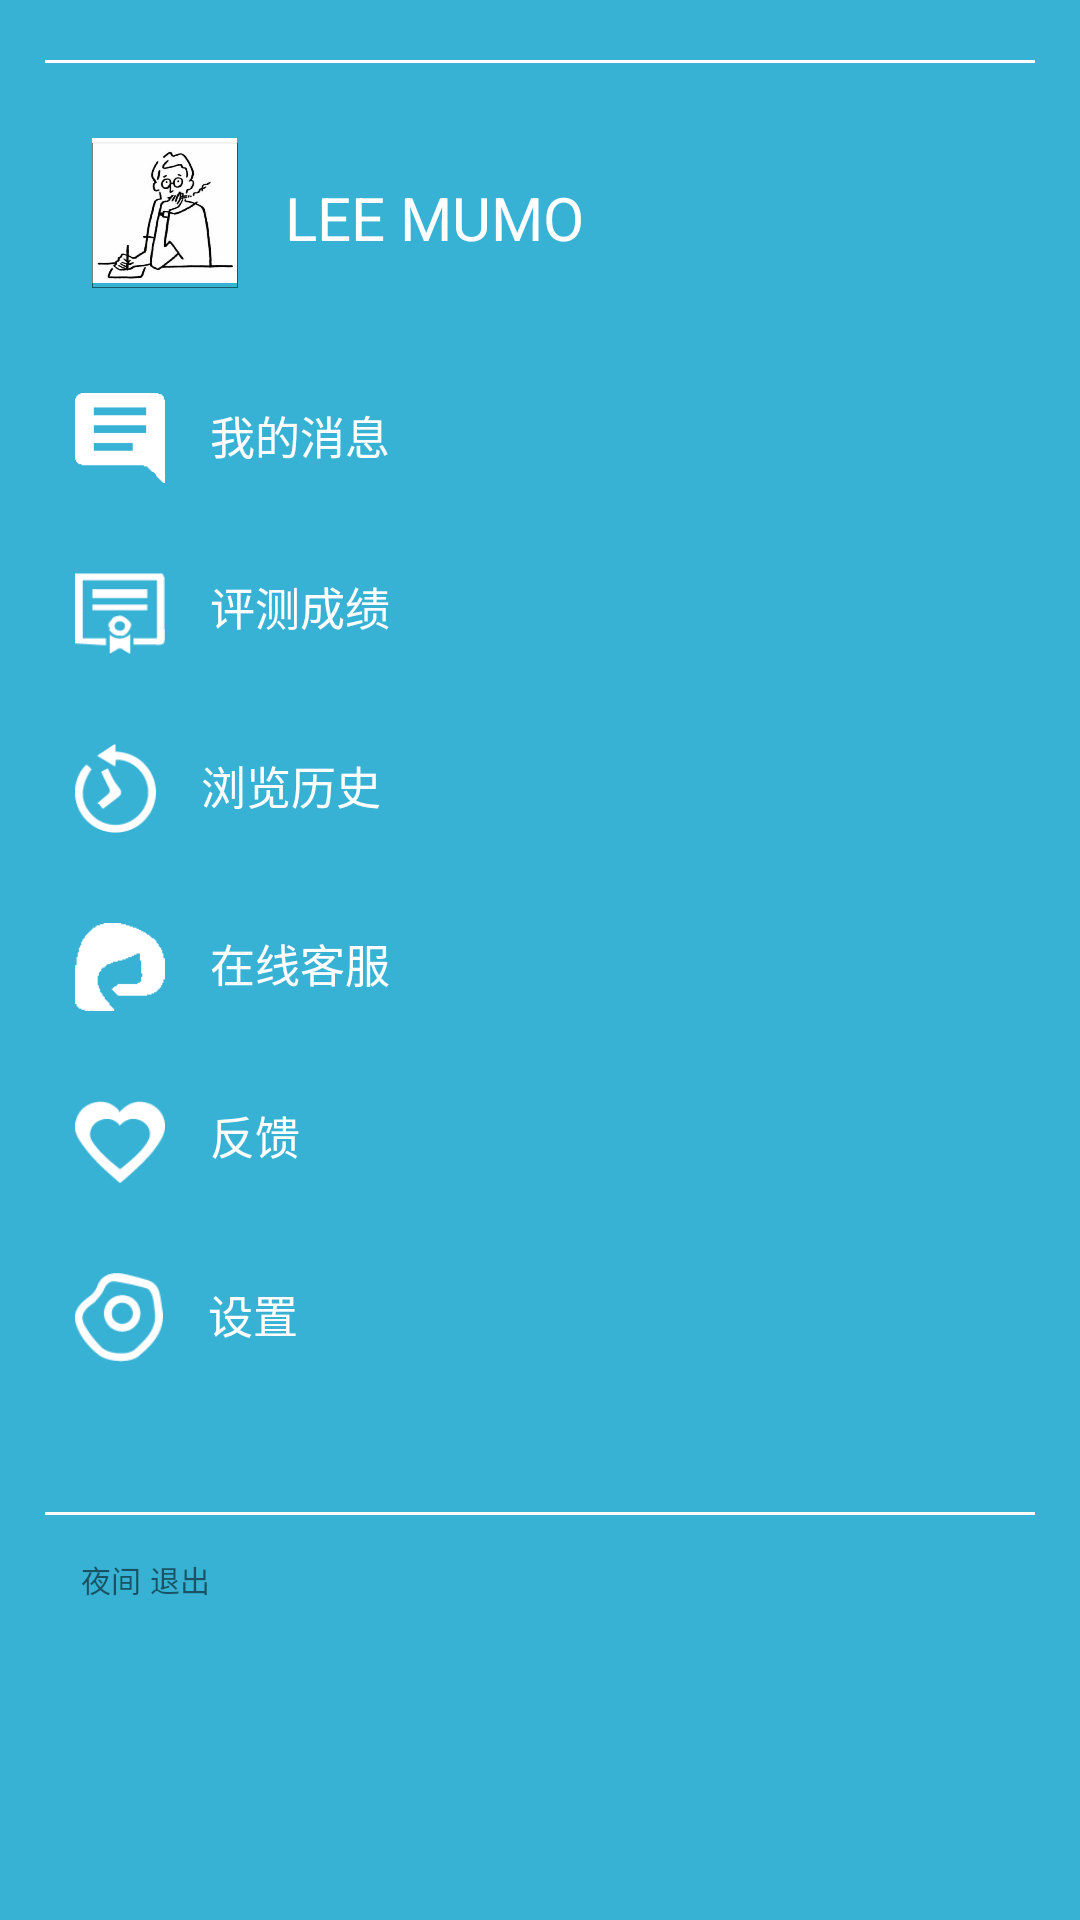

Here is an Android app screen rendered from its layout file. Give the layout XML and the strings, colors and styles it references.
<!-- AndroidManifest.xml: application theme AppTheme -->
<!-- res/layout/layout_menu_logic2.xml -->
<?xml version="1.0" encoding="utf-8"?>
<RelativeLayout xmlns:android="http://schemas.android.com/apk/res/android"
    android:id="@+id/loginDrawer"
    android:layout_width="240dp"
    android:layout_height="match_parent"
    android:background="#37B2D5"
    android:layout_gravity="left">

    <ScrollView
        android:layout_width="0dp"
        android:layout_height="0dp"></ScrollView>

    <View
        android:id="@+id/top1"
        android:layout_width="match_parent"
        android:layout_height="1dp"
        android:layout_marginLeft="15dp"
        android:layout_marginRight="15dp"
        android:background="#FFFFFF"
        android:layout_marginTop="20dp"/>

    <ImageView
        android:id="@+id/zhaopian1"
        android:src="@drawable/p3"
        android:layout_width="50dp"
        android:layout_height="50dp"
        android:layout_below="@+id/top1"
        android:layout_marginTop="25dp"
        android:layout_marginLeft="30dp"

        />
    <TextView
        android:id="@+id/name_drawer"
        android:layout_width="wrap_content"
        android:layout_height="wrap_content"
        android:text="LEE MUMO"
        android:textColor="#FFF"
        android:textSize="20dp"
        android:layout_toRightOf="@+id/zhaopian1"
        android:layout_alignBottom="@+id/zhaopian1"
        android:layout_marginBottom="10dp"
        android:layout_marginLeft="15dp"/>

    <ImageView
        android:id="@+id/mymessage"
        android:layout_width="wrap_content"
        android:layout_height="wrap_content"
        android:layout_below="@+id/zhaopian1"
        android:layout_marginLeft="25dp"
        android:layout_marginTop="35dp"
        android:adjustViewBounds="true"
        android:maxHeight="30dp"
        android:maxWidth="30dp"
        android:src="@drawable/mymessage" />

    <TextView
        android:layout_width="wrap_content"
        android:layout_height="wrap_content"
        android:text="我的消息"
        android:textColor="#FFF"
        android:textSize="15dp"
        android:layout_toRightOf="@+id/mymessage"
        android:layout_alignBottom="@+id/mymessage"
        android:layout_marginBottom="5dp"
        android:layout_marginLeft="15dp"/>


    <ImageView
        android:id="@+id/result"
        android:layout_width="wrap_content"
        android:layout_height="wrap_content"
        android:src="@drawable/result"
        android:adjustViewBounds="true"
        android:maxWidth="30dp"
        android:maxHeight="30dp"
        android:layout_below="@+id/mymessage"
        android:layout_marginLeft="25dp"
        android:layout_marginTop="30dp"
        />

    <TextView
        android:layout_width="wrap_content"
        android:layout_height="wrap_content"
        android:text="评测成绩"
        android:textColor="#FFF"
        android:textSize="15dp"
        android:layout_toRightOf="@+id/result"
        android:layout_alignBottom="@+id/result"
        android:layout_marginBottom="5dp"
        android:layout_marginLeft="15dp"/>

    <ImageView
        android:id="@+id/lishi2"
        android:layout_width="wrap_content"
        android:layout_height="wrap_content"
        android:src="@drawable/lishi2"
        android:adjustViewBounds="true"
        android:maxWidth="30dp"
        android:maxHeight="30dp"
        android:layout_below="@+id/result"
        android:layout_marginLeft="25dp"
        android:layout_marginTop="30dp"
        />

    <TextView
        android:layout_width="wrap_content"
        android:layout_height="wrap_content"
        android:text="浏览历史"
        android:textColor="#FFF"
        android:textSize="15dp"
        android:layout_toRightOf="@+id/lishi2"
        android:layout_alignBottom="@+id/lishi2"
        android:layout_marginBottom="5dp"
        android:layout_marginLeft="15dp"/>


    <ImageView
        android:id="@+id/fuwu"
        android:layout_width="wrap_content"
        android:layout_height="wrap_content"
        android:src="@drawable/fuwu"
        android:adjustViewBounds="true"
        android:maxWidth="30dp"
        android:maxHeight="30dp"
        android:layout_below="@+id/lishi2"
        android:layout_marginLeft="25dp"
        android:layout_marginTop="30dp"
        />

    <TextView
        android:layout_width="wrap_content"
        android:layout_height="wrap_content"
        android:text="在线客服"
        android:textColor="#FFF"
        android:textSize="15dp"
        android:layout_toRightOf="@+id/fuwu"
        android:layout_alignBottom="@+id/fuwu"
        android:layout_marginBottom="5dp"
        android:layout_marginLeft="15dp"/>


    <ImageView
        android:id="@+id/fankui2"
        android:layout_width="wrap_content"
        android:layout_height="wrap_content"
        android:src="@drawable/fankui2"
        android:adjustViewBounds="true"
        android:maxWidth="30dp"
        android:maxHeight="30dp"
        android:layout_below="@+id/fuwu"
        android:layout_marginLeft="25dp"
        android:layout_marginTop="30dp"
        />

    <TextView
        android:layout_width="wrap_content"
        android:layout_height="wrap_content"
        android:text="反馈"
        android:textColor="#FFF"
        android:textSize="15dp"
        android:layout_toRightOf="@+id/fankui2"
        android:layout_alignBottom="@+id/fankui2"
        android:layout_marginBottom="5dp"
        android:layout_marginLeft="15dp"/>


    <ImageView
        android:id="@+id/setting"
        android:layout_width="wrap_content"
        android:layout_height="wrap_content"
        android:src="@drawable/setting2"
        android:adjustViewBounds="true"
        android:maxWidth="30dp"
        android:maxHeight="30dp"
        android:layout_below="@+id/fankui2"
        android:layout_marginLeft="25dp"
        android:layout_marginTop="30dp"
        />

    <TextView
        android:layout_width="wrap_content"
        android:layout_height="wrap_content"
        android:text="设置"
        android:textColor="#FFF"
        android:textSize="15dp"
        android:layout_toRightOf="@+id/setting"
        android:layout_alignBottom="@+id/setting"
        android:layout_marginBottom="5dp"
        android:layout_marginLeft="15dp"/>

    <View
        android:layout_width="match_parent"
        android:layout_height="1dp"
        android:layout_marginLeft="15dp"
        android:layout_marginRight="15dp"
        android:background="#FFFFFF"
        android:layout_below="@+id/setting"
        android:layout_marginTop="50dp"/>

    <ImageButton
        android:layout_width="wrap_content"
        android:layout_height="wrap_content"
        android:src="@drawable/yejian"
        android:background="#00000000"
        android:id="@+id/yejian"
        android:adjustViewBounds="true"
        android:maxWidth="30dp"
        android:maxHeight="30dp"
        android:scaleType="fitStart"
        android:layout_below="@+id/setting"
        android:layout_marginTop="60dp"
        android:layout_marginLeft="20dp"/>
    <TextView
        android:layout_width="wrap_content"
        android:layout_height="wrap_content"
        android:layout_below="@+id/yejian"
        android:layout_alignLeft="@+id/yejian"
        android:text="夜间"
        android:textSize="10dp"
        android:layout_marginLeft="7dp"
        android:layout_marginTop="5dp"/>

    <ImageButton
        android:layout_width="wrap_content"
        android:layout_height="wrap_content"
        android:src="@drawable/tuichu"
        android:background="#00000000"
        android:id="@+id/tuichu"
        android:adjustViewBounds="true"
        android:maxWidth="30dp"
        android:maxHeight="27dp"
        android:scaleType="fitStart"
        android:layout_toRightOf="@+id/yejian"
        android:layout_alignBottom="@+id/yejian"
        android:layout_marginLeft="30dp"/>
    <TextView
        android:layout_width="wrap_content"
        android:layout_height="wrap_content"
        android:layout_below="@+id/tuichu"
        android:layout_alignLeft="@+id/tuichu"
        android:text="退出"
        android:textSize="10dp"
        android:layout_marginTop="5dp"/>



</RelativeLayout>
<!-- resources referenced by this layout -->
<resources>
  <!-- drawable fankui2: png bitmap (drawable, 1293 bytes) -->
  <!-- drawable fuwu: png bitmap (drawable, 498 bytes) -->
  <!-- drawable lishi2: png bitmap (drawable, 1619 bytes) -->
  <!-- drawable mymessage: png bitmap (drawable, 367 bytes) -->
  <!-- drawable p3: png bitmap (drawable, 138139 bytes) -->
  <!-- drawable result: png bitmap (drawable, 922 bytes) -->
  <!-- drawable setting2: png bitmap (drawable, 1645 bytes) -->
</resources>
